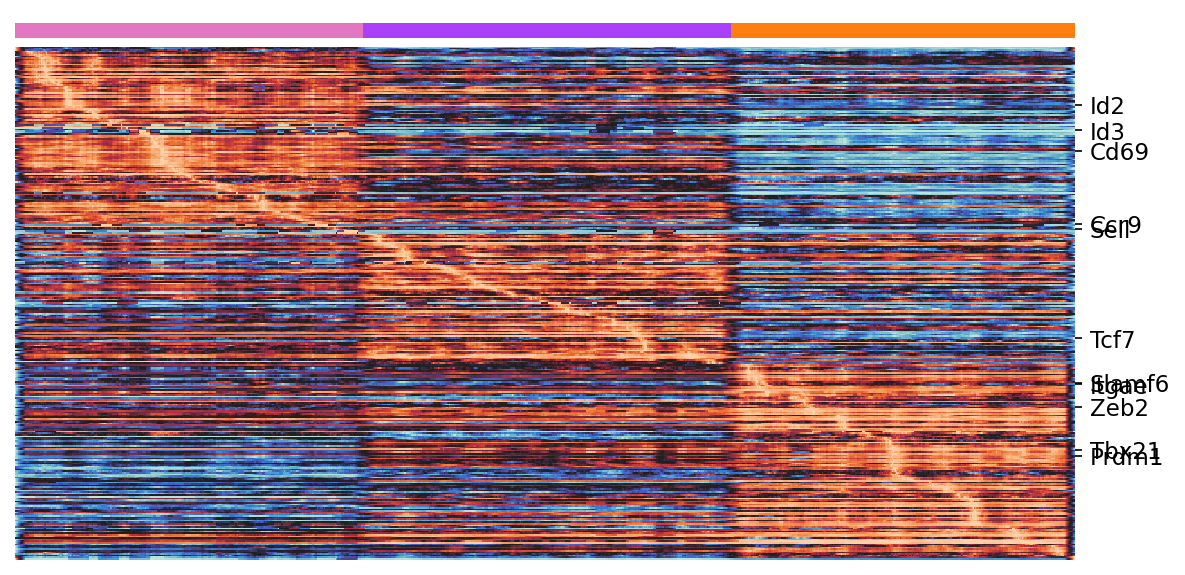

The data file committed next to this chart (first rows):
annotated_genes, Arm_P2, Arm_P5, Arm_P3, order - total 323
Id2, 0.982, 0.9375, 0.4998, 37
Id3, 0.001168, 0.0008372, 0.0004033, 53
Cd69, 0.4487, 0.04055, 0.2531, 66
Ccr9, 0.08194, 0.08068, 0.06743, 112
Sell, 0.4483, 0.3293, 0.2836, 115
Tcf7, 0.4215, 0.3608, 0.242, 184
Slamf6, 0.02365, -0.1404, 0.06686, 212
Itgae, 0.01877, 0.01917, 0.03388, 213
Zeb2, 0.2064, 0.2565, 0.3008, 227
Tbx21, 0.1134, 0.1117, 0.1142, 254
Prdm1, 0.03882, 0.09051, 0.1015, 258
